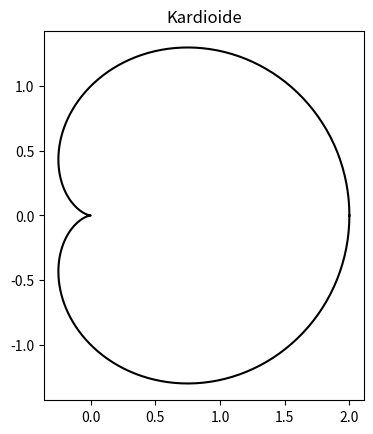

Generate this figure with matplotlib:
# Pasinaudodami polinėmis koordinatėmis nupieškite kardioidę.

import matplotlib.pyplot as plt
import numpy as np

t = np.linspace(0, 2*np.pi, 200) # Nustatome laiko parametrą t nuo 0 iki 2pi.
r = 1 + np.cos(t)               # Apskaičiuojame r koordinatę.

x = r * np.cos(t)               # Apskaičiuojame x ir y koordinates naudodami polines koordinates.
y = r * np.sin(t)

fig, ax = plt.subplots()        # Sukuriame naują figūrą ir ašį.
ax.plot(x, y, color='black')     # Piešiame kardioidę.
ax.set_aspect(1)                # Nustatome x ir y skalę vienodai.
ax.set_title('Kardioide')       # Pridedame pavadinimą.
plt.show()                      # Rodome grafiką.